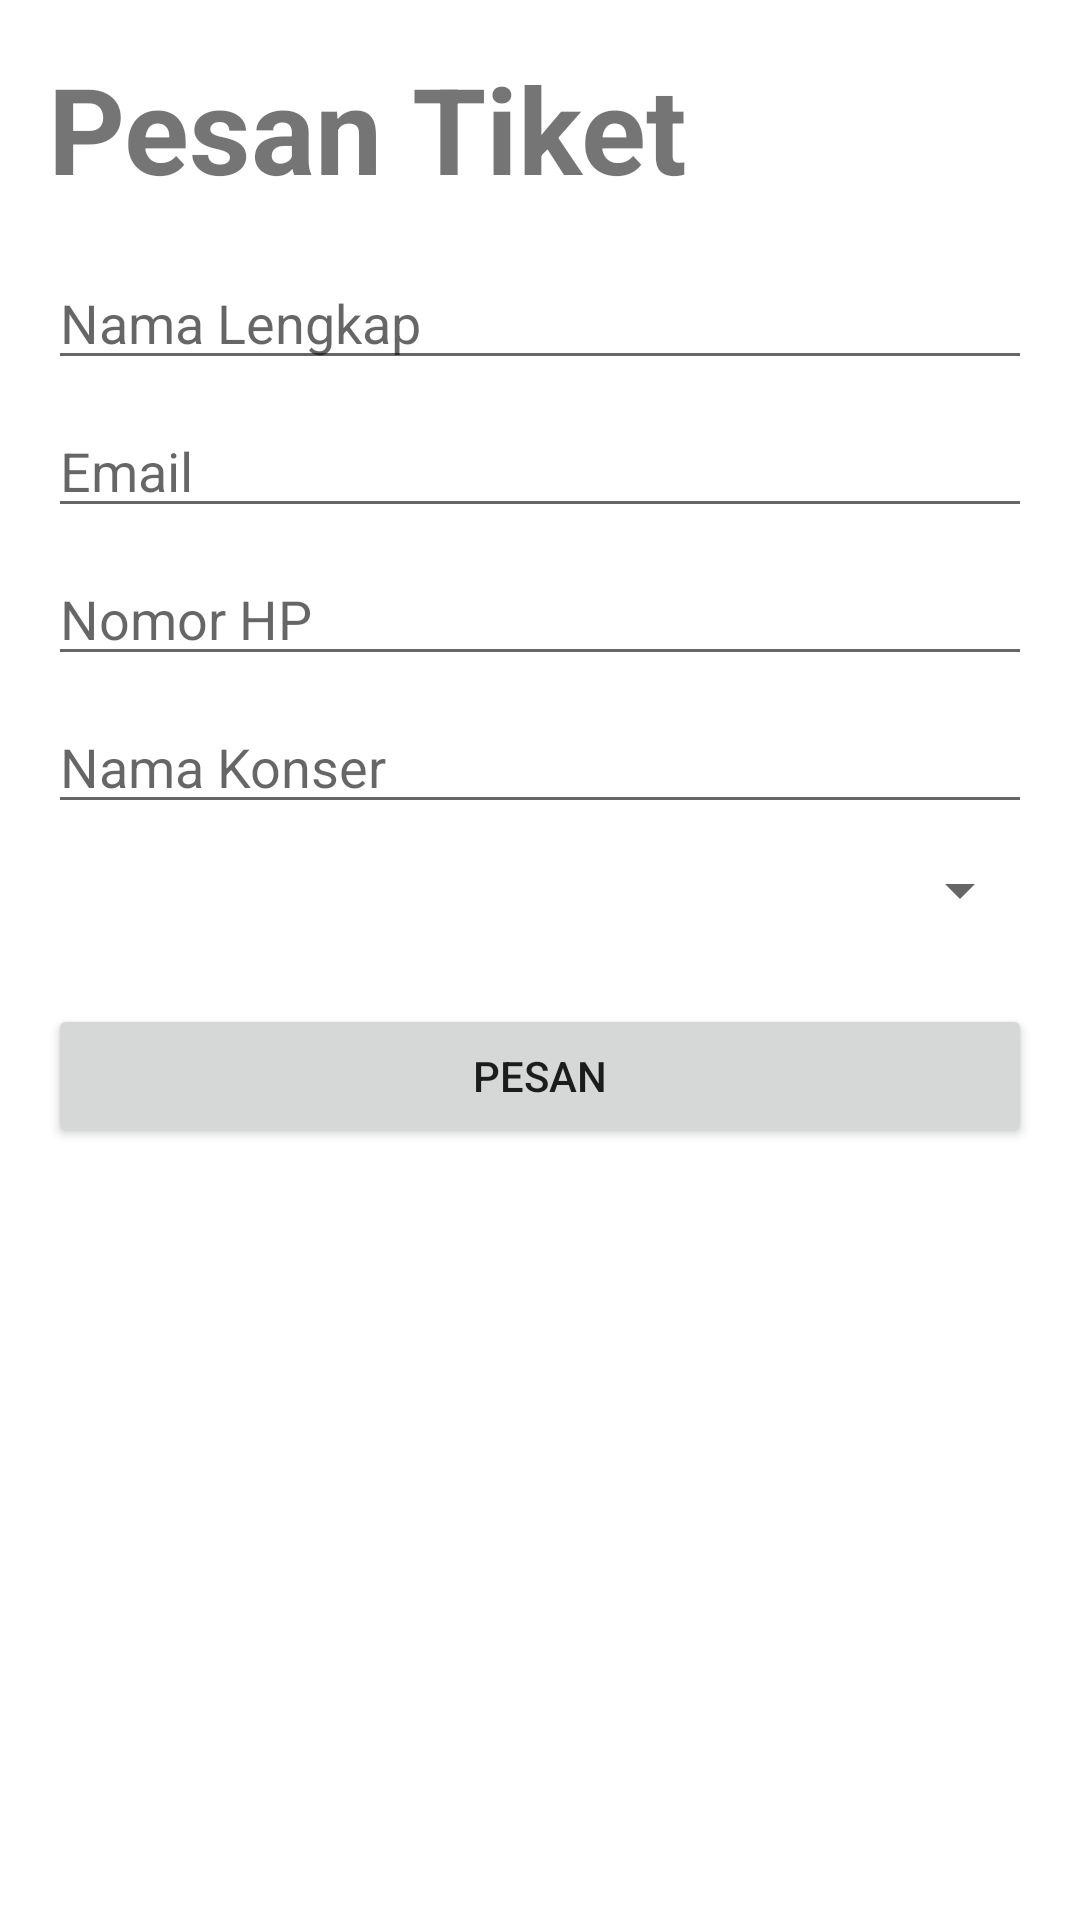

The Android layout XML behind this screen, and the referenced resources:
<!-- AndroidManifest.xml: application theme Theme.ClientMobile -->
<!-- res/layout/activity_pesan.xml -->
<?xml version="1.0" encoding="utf-8"?>
<LinearLayout xmlns:android="http://schemas.android.com/apk/res/android"
    xmlns:tools="http://schemas.android.com/tools"
    android:layout_width="match_parent"
    android:layout_height="match_parent"
    android:orientation="vertical"
    android:padding="16dp">

    <TextView
        android:id="@+id/txtTitle"
        android:layout_width="wrap_content"
        android:layout_height="wrap_content"
        android:text="Pesan Tiket"
        android:textSize="40sp"
        android:textStyle="bold" />

    <EditText
        android:id="@+id/namalengkapField"
        android:layout_width="match_parent"
        android:layout_height="wrap_content"
        android:layout_marginTop="16dp"
        android:hint="Nama Lengkap" />

    <EditText
        android:id="@+id/emailField"
        android:layout_width="match_parent"
        android:layout_height="wrap_content"
        android:layout_marginTop="8dp"
        android:hint="Email" />

    <EditText
        android:id="@+id/nomorhpField"
        android:layout_width="match_parent"
        android:layout_height="wrap_content"
        android:layout_marginTop="8dp"
        android:hint="Nomor HP" />

    <EditText
        android:id="@+id/namakonserField"
        android:layout_width="match_parent"
        android:layout_height="wrap_content"
        android:layout_marginTop="8dp"
        android:hint="Nama Konser" />








    <Spinner
        android:id="@+id/jenistiketField"
        android:layout_width="match_parent"
        android:layout_height="44dp" />

    <Button
        android:id="@+id/pesanButton"
        android:layout_width="match_parent"
        android:layout_height="wrap_content"
        android:layout_marginTop="16dp"
        android:text="Pesan" />

</LinearLayout>
<!-- resources referenced by this layout -->
<resources>
  <style name="Theme.ClientMobile" parent="Theme.MaterialComponents.DayNight.DarkActionBar">
          
          <item name="colorPrimary">@color/purple_500</item>
          <item name="colorPrimaryVariant">@color/purple_700</item>
          <item name="colorOnPrimary">@color/white</item>
          
          <item name="colorSecondary">@color/teal_200</item>
          <item name="colorSecondaryVariant">@color/teal_700</item>
          <item name="colorOnSecondary">@color/black</item>
          
          <item name="android:statusBarColor">?attr/colorPrimaryVariant</item>
          
      </style>
  <!-- not gathered from this repository: default colours our renderer supplied (Android Studio template values) -->
  <color name="purple_500">#FF6200EE</color>
  <color name="purple_700">#FF3700B3</color>
  <color name="teal_200">#FF03DAC5</color>
  <color name="teal_700">#FF018786</color>
  <color name="black">#FF000000</color>
  <color name="white">#FFFFFFFF</color>
</resources>
